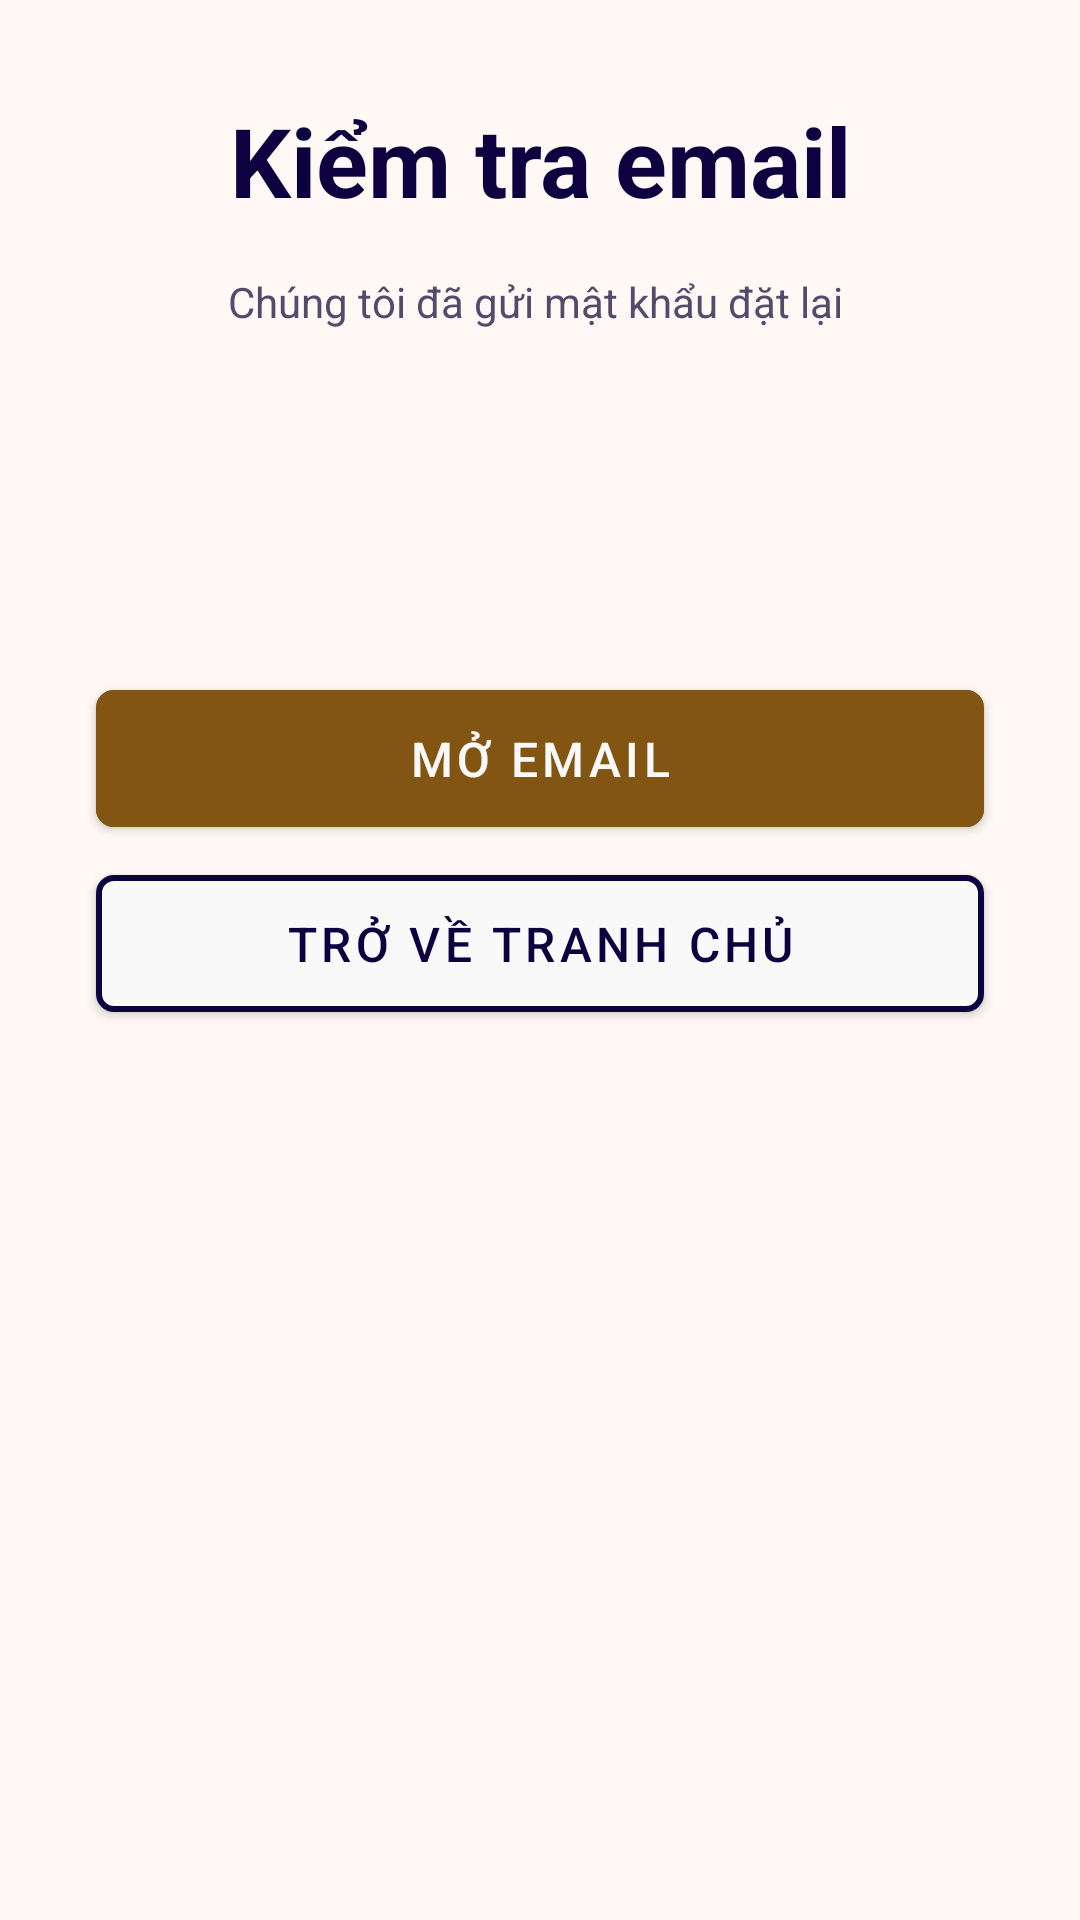

Reconstruct the res/layout file that produces this screen, plus the resources it refers to.
<!-- AndroidManifest.xml: application theme Theme.FInalDOAN -->
<!-- res/layout/fragment_email.xml -->
<?xml version="1.0" encoding="utf-8"?>
<androidx.constraintlayout.widget.ConstraintLayout xmlns:android="http://schemas.android.com/apk/res/android"
    xmlns:tools="http://schemas.android.com/tools"
    android:layout_width="match_parent"
    android:layout_height="match_parent"
    xmlns:app="http://schemas.android.com/apk/res-auto"
    android:backgroundTint="#FFF1E5"
    tools:context=".fragment.emailFragment">

    <TextView
        android:id="@+id/tvEmailHeading"
        android:layout_width="wrap_content"
        android:layout_height="wrap_content"
        android:layout_margin="32dp"
        android:text="Kiểm tra email"
        android:textStyle="bold"
        android:textAlignment="center"
        android:textColor="#0D0140"
        android:textSize="32sp"
        app:layout_constraintLeft_toLeftOf="parent"
        app:layout_constraintRight_toRightOf="parent"
        app:layout_constraintTop_toTopOf="parent" />

    <TextView
        android:id="@+id/tvEmailSubHeading"
        android:layout_width="wrap_content"
        android:layout_height="wrap_content"
        android:layout_marginTop="8dp"
        android:padding="8dp"
        android:text="Chúng tôi đã gửi mật khẩu đặt lại "
        android:textAlignment="center"
        android:textColor="#524B6B"
        app:layout_constraintLeft_toLeftOf="@+id/tvEmailHeading"
        app:layout_constraintRight_toRightOf="@+id/tvEmailHeading"
        app:layout_constraintTop_toBottomOf="@+id/tvEmailHeading" />

    <LinearLayout
        android:id="@+id/EmailContainer"
        android:layout_width="match_parent"
        android:layout_height="wrap_content"
        android:layout_marginTop="42dp"
        android:orientation="vertical"
        android:padding="16dp"
        app:layout_constraintLeft_toLeftOf="parent"
        app:layout_constraintRight_toRightOf="parent"
        app:layout_constraintTop_toBottomOf="@+id/tvEmailSubHeading">

        <ImageView
            android:id="@+id/ivForgotPassword"
            android:layout_width="wrap_content"
            android:layout_height="wrap_content"
            android:layout_gravity="center"
            android:contentDescription="@null"
            android:padding="16dp"
            android:src="@drawable/ic_check_email" />

        <com.google.android.material.button.MaterialButton
            android:id="@+id/btnOpenEmail"
            android:layout_width="match_parent"
            android:layout_height="wrap_content"
            android:layout_marginHorizontal="16dp"
            android:layout_marginTop="16dp"
            android:backgroundTint="#825513"
            android:padding="12dp"
            android:text="Mở email"
            android:textColor="#F9F9F9"
            android:textSize="16sp"
            app:cornerRadius="6dp" />

        <com.google.android.material.button.MaterialButton
            android:id="@+id/btnBackToLogin"
            android:layout_width="match_parent"
            android:layout_height="wrap_content"
            android:layout_marginHorizontal="16dp"
            android:layout_marginVertical="4dp"
            android:backgroundTint="#F9F9F9"
            android:padding="12dp"
            android:text="@string/field_back_to_login"
            android:textColor="#0D0140"
            android:textSize="16sp"
            app:cornerRadius="6dp"
            app:strokeColor="#0D0140"
            app:strokeWidth="2dp" />










    </LinearLayout>

</androidx.constraintlayout.widget.ConstraintLayout>
<!-- resources referenced by this layout -->
<resources>
  <color name="black">#FF000000</color>
  <string name="field_back_to_login">Trở về tranh chủ</string>
  <style name="Theme.FInalDOAN" parent="Base.Theme.FInalDOAN" />
  <style name="Base.Theme.FInalDOAN" parent="Theme.MaterialComponents.NoActionBar">
          
          <item name="android:windowBackground">#FFF8F4</item>
          <item name="android:colorBackground">#ECF4D6</item>
          <item name="android:statusBarColor">#DBD4D1 </item>
  
  
      </style>
</resources>
